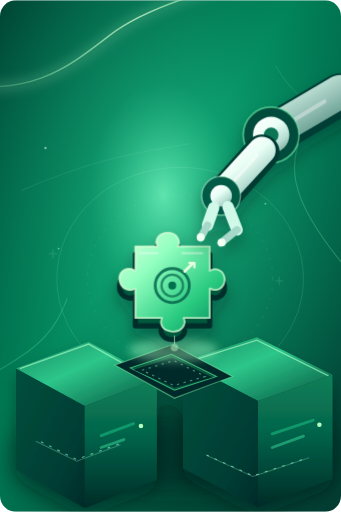
t = 0.00 s
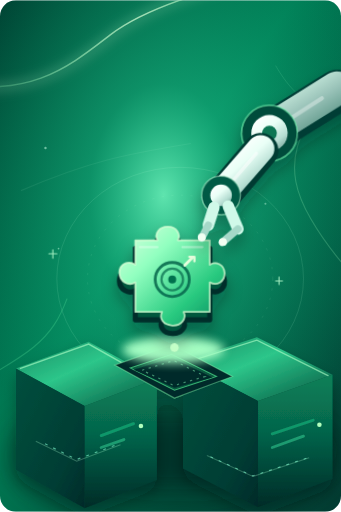
t = 2.00 s
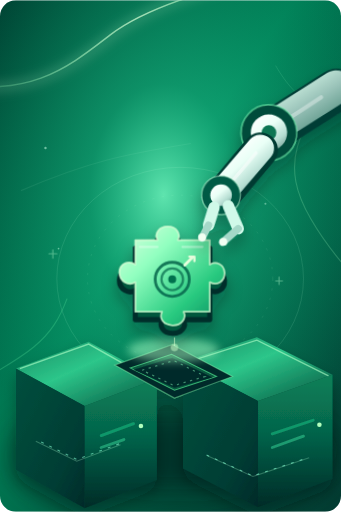
t = 3.13 s
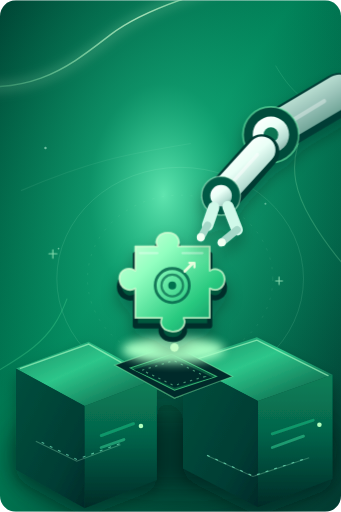
t = 5.38 s
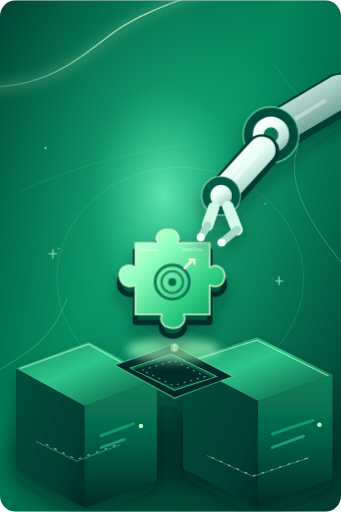
t = 6.50 s
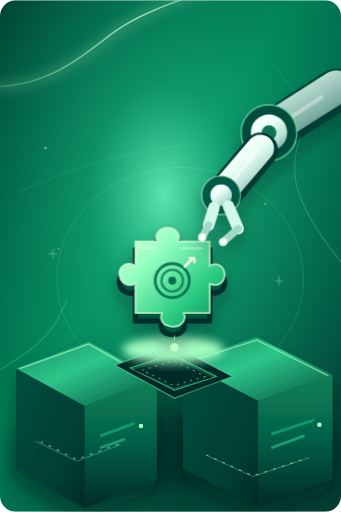
t = 8.75 s

The animated SVG that drew these frames (rendered in a browser with its animation timeline set to each time). Animation: 6 CSS @keyframes rules; frames cover the first 8.75 s, repeats indefinitely.

<svg xmlns="http://www.w3.org/2000/svg" width="600" height="900" viewBox="0 0 600 900" fill="none" role="img" aria-labelledby="title desc">
<title id="title">Infrastructure in sync — RunRacks VPS</title><desc id="desc">An elegant articulated robotic arm aligns a luminous connector piece above modular server infrastructure.</desc>

  <defs>
    <linearGradient id="bg" x1="0" y1="0" x2="1" y2="1">
      <stop offset="0" stop-color="#003F31"/><stop offset="0.43" stop-color="#007B54"/><stop offset="1" stop-color="#033B32"/>
    </linearGradient>
    <radialGradient id="ambient" cx="48%" cy="38%" r="66%">
      <stop offset="0" stop-color="#73FBC2" stop-opacity=".82"/>
      <stop offset=".33" stop-color="#25D99B" stop-opacity=".36"/>
      <stop offset="1" stop-color="#00B779" stop-opacity="0"/>
    </radialGradient>
    <linearGradient id="highlight" x1="0" y1="0" x2="1" y2="1">
      <stop stop-color="#DEFFE0"/><stop offset=".32" stop-color="#91FFC0"/><stop offset=".7" stop-color="#29CA80"/><stop offset="1" stop-color="#07875D"/>
    </linearGradient>
    <linearGradient id="highlightDark" x1="0" y1="0" x2="1" y2="1">
      <stop stop-color="#A8FFBF"/><stop offset=".45" stop-color="#2CD883"/><stop offset="1" stop-color="#005C43"/>
    </linearGradient>
    <linearGradient id="pearl" x1=".13" y1=".06" x2=".85" y2="1">
      <stop stop-color="#FFFFFF"/><stop offset=".38" stop-color="#E9FFF6"/><stop offset=".74" stop-color="#B5DDD2"/><stop offset="1" stop-color="#739F94"/>
    </linearGradient>
    <linearGradient id="pearlDark" x1="0" y1="0" x2="1" y2="1">
      <stop stop-color="#D7F8E9"/><stop offset=".48" stop-color="#9AC3B9"/><stop offset="1" stop-color="#4B8A7A"/>
    </linearGradient>
    <linearGradient id="topFace" x1="0" y1="0" x2="1" y2="1">
      <stop stop-color="#168A62"/><stop offset=".43" stop-color="#2DC68A"/><stop offset="1" stop-color="#03543F"/>
    </linearGradient>
    <linearGradient id="frontFace" x1="0" y1="0" x2="0" y2="1">
      <stop stop-color="#0A8058"/><stop offset=".43" stop-color="#05654B"/><stop offset="1" stop-color="#002B27"/>
    </linearGradient>
    <linearGradient id="sideFace" x1="0" y1="0" x2="1" y2="1">
      <stop stop-color="#004F3D"/><stop offset=".7" stop-color="#003D34"/><stop offset="1" stop-color="#002A29"/>
    </linearGradient>
    <linearGradient id="edge" x1="0" y1="0" x2="1" y2="0">
      <stop stop-color="#54ED9C" stop-opacity="0"/><stop offset=".55" stop-color="#B5FFC0"/><stop offset="1" stop-color="#44EBA3" stop-opacity="0"/>
    </linearGradient>
    <linearGradient id="stream" x1="0" y1="0" x2="1" y2="0">
      <stop stop-color="#7CFFAE" stop-opacity="0"/><stop offset=".5" stop-color="#D6FFD4"/><stop offset="1" stop-color="#7CFFAE" stop-opacity="0"/>
    </linearGradient>
    <radialGradient id="sphere" cx="30%" cy="19%" r="80%">
      <stop stop-color="#F1FFF0"/><stop offset=".25" stop-color="#AAFFBD"/><stop offset=".61" stop-color="#3CDB85"/><stop offset="1" stop-color="#006849"/>
    </radialGradient>
    <radialGradient id="whiteSphere" cx="28%" cy="22%" r="79%">
      <stop stop-color="#FFFFFF"/><stop offset=".43" stop-color="#F2FFF8"/><stop offset=".79" stop-color="#B8DDD3"/><stop offset="1" stop-color="#6D9E92"/>
    </radialGradient>
    <filter id="blur" x="-100%" y="-100%" width="300%" height="300%">
      <feGaussianBlur stdDeviation="22"/>
    </filter>
    <filter id="smallBlur" x="-100%" y="-100%" width="300%" height="300%">
      <feGaussianBlur stdDeviation="8"/>
    </filter>
    <filter id="shadow" x="-50%" y="-50%" width="200%" height="200%">
      <feDropShadow dx="0" dy="16" stdDeviation="14" flood-color="#001E1D" flood-opacity=".35"/>
    </filter>
    <clipPath id="rounded"><rect width="600" height="900" rx="28"/></clipPath>
  </defs>
  <style>
    .rise{animation:rise 6.8s ease-in-out infinite;transform-origin:center;transform-box:fill-box}
    .hover{animation:hover 5.2s ease-in-out infinite;transform-origin:center;transform-box:fill-box}
    .hover-slow{animation:hover 7.6s ease-in-out -2s infinite;transform-origin:center;transform-box:fill-box}
    .pulse{animation:pulse 3.6s ease-in-out infinite;transform-origin:center;transform-box:fill-box}
    .twinkle{animation:twinkle 4s ease-in-out infinite}
    .trail{stroke-dasharray:15 27;animation:trail 9s linear infinite}
    .trace{stroke-dasharray:5 11;animation:trail 7s linear infinite}
    .grip{animation:grip 6s ease-in-out infinite;transform-origin:360px 342px}
    @keyframes rise{0%,100%{transform:translateY(0)}50%{transform:translateY(-8px)}}
    @keyframes hover{0%,100%{transform:translateY(0)}50%{transform:translateY(-12px)}}
    @keyframes pulse{0%,100%{opacity:.45;transform:scale(.94)}50%{opacity:1;transform:scale(1.07)}}
    @keyframes twinkle{0%,100%{opacity:.15}50%{opacity:.86}}
    @keyframes trail{to{stroke-dashoffset:-252}}
    @keyframes grip{0%,100%{transform:rotate(0deg)}50%{transform:rotate(-2deg)}}
    @media(prefers-reduced-motion:reduce){.rise,.hover,.hover-slow,.pulse,.twinkle,.trail,.trace,.grip{animation:none!important}}
  </style>

<g clip-path="url(#rounded)">
  <rect width="600" height="900" fill="url(#bg)"/>
  <rect width="600" height="900" fill="url(#ambient)"/>
  <ellipse cx="300" cy="803" rx="295" ry="130" fill="#002D27" opacity=".36" filter="url(#blur)"/>
  <path d="M-110 147 C42 172 110 130 194 64 S393 -25 584 -82" stroke="#C9FFD6" stroke-opacity=".14" stroke-width="22" filter="url(#smallBlur)"/>
  <path d="M-100 144 C53 175 121 117 194 61 S385 -22 587 -80" stroke="url(#stream)" stroke-opacity=".73" stroke-width="2.7"/>
  <path d="M610 121 C519 229 491 289 547 385 S643 491 643 527" stroke="#A2FFBE" stroke-opacity=".22" stroke-width="2"/>
  <path d="M-83 696 C57 622 91 597 118 525" stroke="#6FFFAF" stroke-opacity=".22" stroke-width="2"/>
  <g fill="#C7FFE2"><circle cx="80" cy="260" r="2.1" opacity=".53"/><circle cx="511" cy="190" r="2.4" opacity=".38"/><circle cx="467" cy="358" r="1.8" opacity=".43"/><circle cx="103" cy="437" r="1.5" opacity=".48"/></g>

  <!-- Architectural guide-lines and atmospheric radial halo. -->
  <ellipse cx="317" cy="490" rx="217" ry="196" stroke="#B4FFD1" stroke-opacity=".13" stroke-width="1.7"/>
  <ellipse cx="317" cy="490" rx="163" ry="147" stroke="#B4FFD1" stroke-opacity=".13" stroke-width="1.2" stroke-dasharray="4 13"/>
  <path d="M37 335 C155 284 219 271 336 252" stroke="#C3FFD6" stroke-opacity=".08" stroke-width="2"/>
  <path d="M485 115 C508 155 540 190 594 201" stroke="#99FFC4" stroke-opacity=".24"/>
  <ellipse cx="317" cy="791" rx="260" ry="69" fill="#001E1D" opacity=".55" filter="url(#blur)"/>

  <!-- Enclosed modular server cubes; engineering reference, not UI text. -->
  <g filter="url(#shadow)">
    <!-- left module -->
    <path d="M28 648 156 601 276 666 149 714Z" fill="url(#topFace)"/>
    <path d="M28 648 149 714 149 894 28 826Z" fill="url(#sideFace)"/>
    <path d="M149 714 276 666 276 844 149 894Z" fill="url(#frontFace)"/>
    <path d="M35 648 156 605 268 668" stroke="#ADFFC7" stroke-opacity=".62" stroke-width="2.4"/>
    <path d="M178 766 235 745" stroke="#1AC587" stroke-width="5" opacity=".53" stroke-linecap="round"/>
    <path d="M178 787 218 773" stroke="#3CE7A4" stroke-width="5" opacity=".45" stroke-linecap="round"/>
    <circle cx="248" cy="749" r="4" fill="#B0FFBD"/>
    <!-- right module -->
    <path d="M322 636 452 593 585 659 454 705Z" fill="url(#topFace)"/>
    <path d="M322 636 454 705 454 892 322 824Z" fill="url(#sideFace)"/>
    <path d="M454 705 585 659 585 842 454 892Z" fill="url(#frontFace)"/>
    <path d="M328 637 452 598 578 661" stroke="#ADFFC7" stroke-opacity=".62" stroke-width="2.4"/>
    <path d="M479 763 551 739" stroke="#1AC587" stroke-width="5" opacity=".53" stroke-linecap="round"/>
    <path d="M479 787 534 767" stroke="#3CE7A4" stroke-width="5" opacity=".45" stroke-linecap="round"/>
    <circle cx="562" cy="747" r="4" fill="#B0FFBD"/>
    <!-- back connector port, floating between modules -->
    <path d="M202 642 303 606 409 662 307 700Z" fill="#002C2A" stroke="#8FFFB3" stroke-opacity=".4" stroke-width="2"/>
    <path d="M229 647 302 623 381 662 307 686Z" fill="#07553E" stroke="#5CFA9C" stroke-opacity=".6" stroke-width="1.8"/>
    <path d="M303 629 374 664 307 682 235 650Z" fill="#002C2C"/>
    <path d="M250 651 306 634 361 662 306 678Z" stroke="#8BFAB7" stroke-opacity=".47" stroke-width="2" stroke-dasharray="4 8"/>
  </g>

  <!-- Network pulses across architecture. -->
  <path d="M63 776 135 811 212 782" stroke="#ADFFD0" stroke-opacity=".28" stroke-width="2"/>
  <path d="M364 801 445 838 544 805" stroke="#ADFFD0" stroke-opacity=".26" stroke-width="2"/>
  <path class="trace" d="M72 777 135 808 211 780" stroke="#84FFD2" stroke-opacity=".6" stroke-width="2"/>
  <path class="trace" d="M363 800 445 837 542 805" stroke="#84FFD2" stroke-opacity=".6" stroke-width="2"/>

  <!-- Floating mint connector, a readable precision-fit puzzle silhouette. -->
  <ellipse cx="305" cy="615" rx="84" ry="22" fill="#A7FFC5" opacity=".3" filter="url(#smallBlur)" class="pulse"/>
  <g class="hover" filter="url(#shadow)">
    <path d="M238 433 H277 C271 421 280 409 295 409 C311 409 318 422 313 433 H369 V476 C380 469 394 476 395 490 C396 506 381 514 369 507 V559 H323 C329 572 318 584 303 583 C286 582 280 570 285 559 H238 V507 C226 515 210 505 210 490 C210 474 226 468 238 476Z" fill="#05583E" stroke="#002F2C" stroke-width="9" stroke-linejoin="round" transform="translate(0 14)"/>
    <path d="M238 433 H277 C271 421 280 409 295 409 C311 409 318 422 313 433 H369 V476 C380 469 394 476 395 490 C396 506 381 514 369 507 V559 H323 C329 572 318 584 303 583 C286 582 280 570 285 559 H238 V507 C226 515 210 505 210 490 C210 474 226 468 238 476Z" fill="url(#highlight)" stroke="#D8FFD6" stroke-opacity=".77" stroke-width="3.2" stroke-linejoin="round"/>
    <path d="M246 445 H277 M321 445 H356" stroke="#E8FFF1" opacity=".43" stroke-width="4" stroke-linecap="round"/>
    <!-- Abstract concentric alignment symbol instead of text. -->
    <circle cx="303" cy="502" r="30" stroke="#096C4F" stroke-opacity=".9" stroke-width="5"/>
    <circle cx="303" cy="502" r="19" stroke="#08694D" stroke-opacity=".73" stroke-width="4"/>
    <circle cx="303" cy="502" r="7" fill="#05714E"/>
    <path d="M325 477 339 463" stroke="#E8FFDE" stroke-width="5" stroke-linecap="round"/>
    <path d="M333 462 H342 V470" stroke="#E8FFDE" stroke-width="4" stroke-linecap="round" stroke-linejoin="round"/>
  </g>

  <!-- Industrial articulated placement arm, minimal and purposeful. -->
  <g class="grip" filter="url(#shadow)">
    <!-- Structural support, two joined machined sections -->
    <path d="M598 166 484 233" stroke="#003E36" stroke-width="75" stroke-linecap="round"/>
    <path d="M598 161 484 228" stroke="url(#pearlDark)" stroke-width="59" stroke-linecap="round"/>
    <path d="M571 178 498 222" stroke="#FFFFFF" stroke-opacity=".34" stroke-width="7" stroke-linecap="round"/>
    <circle cx="477" cy="237" r="49" fill="#004B3A" stroke="#73EEAD" stroke-opacity=".57" stroke-width="3"/>
    <circle cx="477" cy="237" r="32" fill="url(#pearl)"/>
    <circle cx="477" cy="237" r="13" fill="#0A7553"/>
    <path d="M461 267 392 344" stroke="#003B33" stroke-width="62" stroke-linecap="round"/>
    <path d="M461 264 392 339" stroke="url(#pearl)" stroke-width="48" stroke-linecap="round"/>
    <path d="M453 272 404 326" stroke="#FFFFFF" stroke-opacity=".5" stroke-width="6" stroke-linecap="round"/>
    <circle cx="389" cy="344" r="34" fill="#005A45" stroke="#C8FFDC" stroke-opacity=".45" stroke-width="2.5"/>
    <circle cx="389" cy="344" r="19" fill="url(#pearl)"/>
    <!-- End effector rails; holding the connector without blending into it -->
    <path d="M376 365 365 396" stroke="#D0F9E9" stroke-width="20" stroke-linecap="round"/>
    <path d="M401 363 417 404" stroke="#D0F9E9" stroke-width="20" stroke-linecap="round"/>
    <path d="M365 396 353 418" stroke="#A5D8C8" stroke-width="13" stroke-linecap="round"/>
    <path d="M417 404 389 427" stroke="#A5D8C8" stroke-width="13" stroke-linecap="round"/>
    <circle cx="353" cy="417" r="7" fill="#F1FFF2"/><circle cx="390" cy="426" r="7" fill="#F1FFF2"/>
  </g>

  <!-- Guided alignment beneath the piece -->
  <path d="M307 590 V618" stroke="#DBFFCF" stroke-opacity=".55" stroke-width="2" stroke-dasharray="4 8" class="trail"/>
  <circle cx="307" cy="611" r="7" fill="#C5FFC8" class="pulse"/>
  <g class="twinkle" stroke="#BBFFD0" stroke-width="2" stroke-linecap="round"><path d="M93 439v15m-7-8h14"/><path d="M491 487v13m-6-6h12"/></g>
</g></svg>
